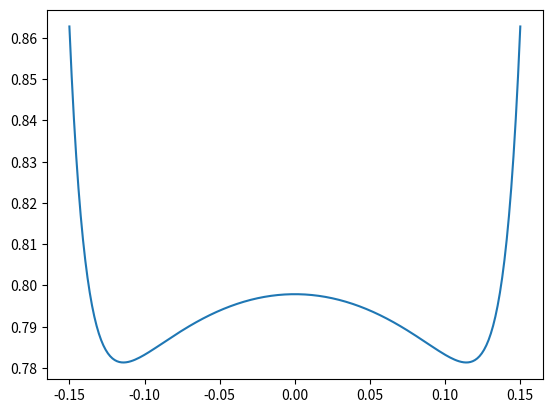

Here is the Python script that generated this plot:
# -*- coding: utf-8 -*-
"""
Created on Sun Apr 12 16:41:26 2015

[redacted]
"""

import numpy as np
import matplotlib.pyplot as plt

# exp params
y0 = 1e-1
decay_const = 90
# gaussian params
mu, stdev = 0, 0.5
x = np.linspace(-.15,0.15,200)
y = (y0 * np.exp(-1 * decay_const * (x+0.15))) + ( 1/(stdev * np.sqrt(2*np.pi)) * np.exp(-1*(x-mu)**2 / (2*stdev**2)) )  + (y0 * np.exp(1 * decay_const * (x-0.15)))
plt.plot(x,y)
#plt.xlim(0,0.15)


#y0 = 1
#decay_const = 90
#x = np.linspace(-.15,0.06,200)
##y = y0 * np.exp(-1 * decay_const * (x))
#plt.plot(x,y)
#y = y0 * np.exp(-1 * decay_const * (x+0.15))
#plt.plot(x,y, c='r')